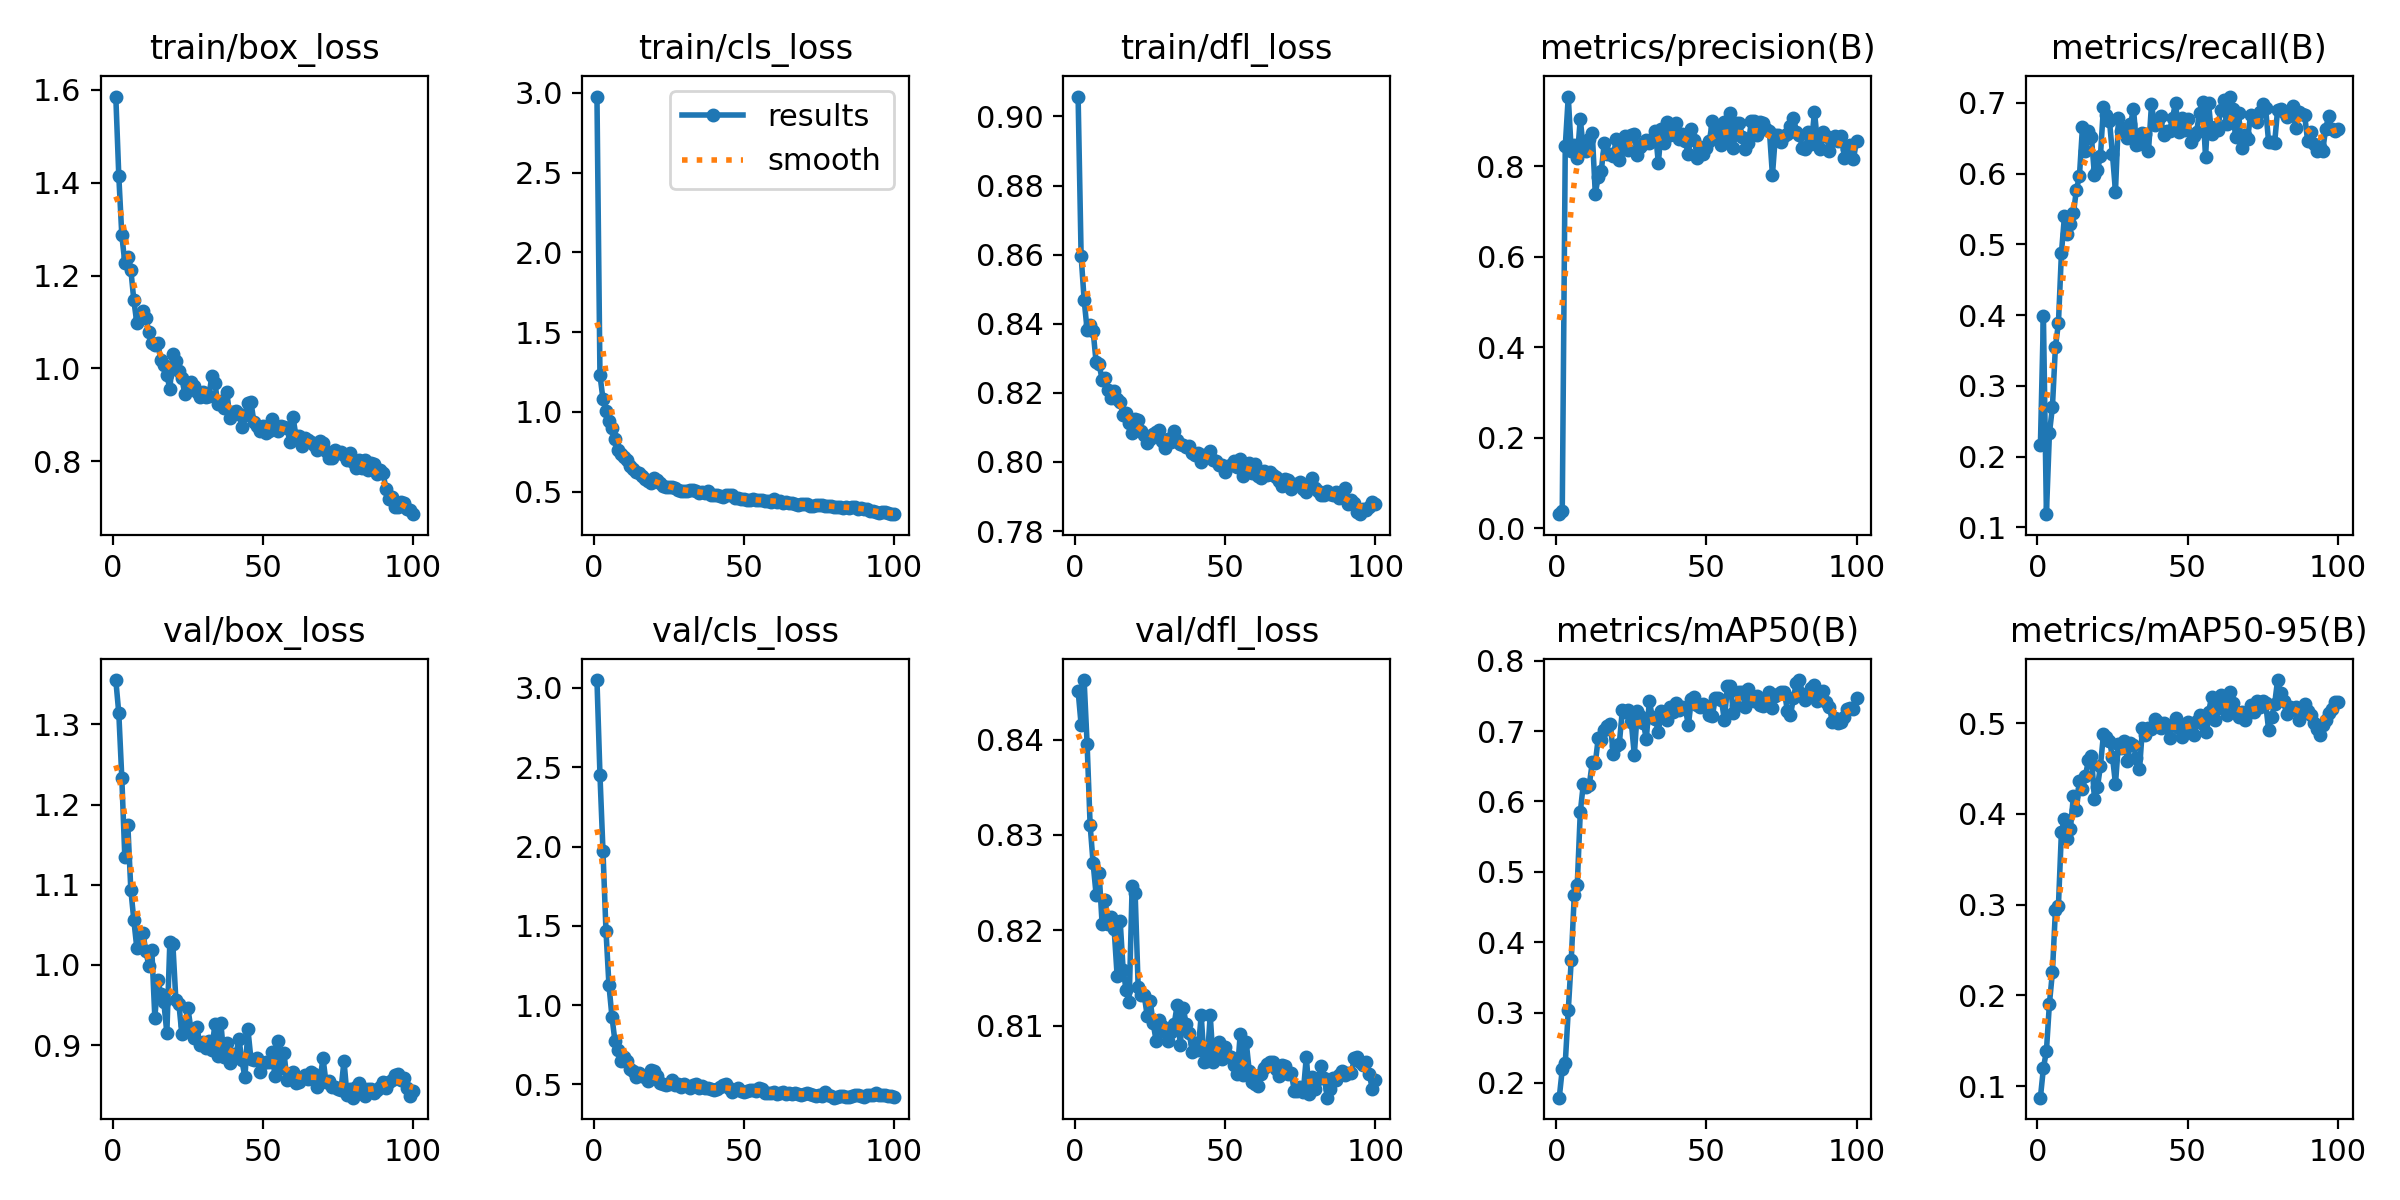

Source data for this figure (header and first rows):
epoch, train/box_loss, train/cls_loss, train/dfl_loss, metrics/precision(B), metrics/recall(B), metrics/mAP50(B), metrics/mAP50-95(B), val/box_loss, val/cls_loss, val/dfl_loss, lr/pg0, lr/pg1, lr/pg2
1, 1.586, 2.977, 0.9058, 0.03094, 0.2162, 0.1791, 0.0872, 1.355, 3.05, 0.8451, 0.0003125, 0.0003125, 0.0003125
2, 1.414, 1.231, 0.8597, 0.03725, 0.3989, 0.2195, 0.1198, 1.314, 2.453, 0.8416, 0.0006312, 0.0006312, 0.0006312
3, 1.287, 1.082, 0.847, 0.8438, 0.1185, 0.2282, 0.1385, 1.233, 1.974, 0.8463, 0.0009434, 0.0009434, 0.0009434
4, 1.228, 1.006, 0.8382, 0.9537, 0.2327, 0.3031, 0.1908, 1.134, 1.47, 0.8395, 0.001213, 0.001213, 0.001213
5, 1.241, 0.9423, 0.8397, 0.8324, 0.27, 0.3753, 0.2253, 1.175, 1.124, 0.8311, 0.001213, 0.001213, 0.001213
6, 1.213, 0.8988, 0.8379, 0.846, 0.3551, 0.4666, 0.2941, 1.094, 0.9267, 0.827, 0.0012, 0.0012, 0.0012
7, 1.147, 0.8285, 0.8288, 0.8186, 0.3883, 0.4818, 0.2987, 1.056, 0.7712, 0.8237, 0.001188, 0.001188, 0.001188
8, 1.098, 0.762, 0.8283, 0.9045, 0.4877, 0.5846, 0.3804, 1.021, 0.7168, 0.826, 0.001176, 0.001176, 0.001176
9, 1.109, 0.7351, 0.8238, 0.8387, 0.5395, 0.6242, 0.3946, 1.04, 0.6472, 0.8206, 0.001163, 0.001163, 0.001163
10, 1.125, 0.7183, 0.8243, 0.8341, 0.5144, 0.6199, 0.372, 1.04, 0.671, 0.8231, 0.001151, 0.001151, 0.001151
11, 1.109, 0.6957, 0.8208, 0.8598, 0.5282, 0.6231, 0.3839, 1.017, 0.649, 0.8207, 0.001139, 0.001139, 0.001139
12, 1.079, 0.6641, 0.8186, 0.8726, 0.5442, 0.656, 0.4198, 0.9988, 0.5996, 0.8214, 0.001126, 0.001126, 0.001126
13, 1.056, 0.6418, 0.8205, 0.7392, 0.5775, 0.6543, 0.4042, 1.018, 0.5872, 0.8201, 0.001114, 0.001114, 0.001114
14, 1.05, 0.622, 0.8181, 0.7764, 0.5966, 0.6908, 0.4365, 0.9342, 0.5479, 0.8152, 0.001102, 0.001102, 0.001102
15, 1.055, 0.6201, 0.8173, 0.7892, 0.6653, 0.6874, 0.4271, 0.9805, 0.5751, 0.821, 0.001089, 0.001089, 0.001089
16, 1.018, 0.6006, 0.8135, 0.852, 0.6314, 0.7016, 0.4423, 0.9639, 0.5544, 0.8159, 0.001077, 0.001077, 0.001077
17, 1.008, 0.5813, 0.8142, 0.8263, 0.6608, 0.7076, 0.4591, 0.9532, 0.5467, 0.8137, 0.001064, 0.001064, 0.001064
18, 0.9862, 0.5654, 0.8113, 0.8275, 0.6515, 0.7102, 0.464, 0.9149, 0.519, 0.8125, 0.001052, 0.001052, 0.001052
19, 0.9558, 0.5555, 0.8084, 0.8228, 0.5974, 0.6675, 0.4167, 1.029, 0.588, 0.8247, 0.00104, 0.00104, 0.00104
20, 1.031, 0.5846, 0.8124, 0.8599, 0.6048, 0.6785, 0.4297, 1.026, 0.5843, 0.8239, 0.001027, 0.001027, 0.001027
21, 1.015, 0.5735, 0.812, 0.8125, 0.6253, 0.6818, 0.4529, 0.9564, 0.5516, 0.8141, 0.001015, 0.001015, 0.001015
22, 0.9935, 0.552, 0.809, 0.8408, 0.6948, 0.7295, 0.4879, 0.9517, 0.5103, 0.8132, 0.001002, 0.001002, 0.001002
23, 0.979, 0.5372, 0.8079, 0.8659, 0.6828, 0.7278, 0.4846, 0.9134, 0.5052, 0.8132, 0.0009901, 0.0009901, 0.0009901
24, 0.9444, 0.5308, 0.8055, 0.8349, 0.6748, 0.7295, 0.4804, 0.9253, 0.4977, 0.8111, 0.0009778, 0.0009778, 0.0009778
25, 0.9603, 0.5298, 0.8065, 0.8688, 0.6273, 0.7125, 0.4633, 0.9461, 0.5047, 0.8126, 0.0009654, 0.0009654, 0.0009654
26, 0.9701, 0.5311, 0.8081, 0.8717, 0.5747, 0.6659, 0.433, 0.9204, 0.5272, 0.8102, 0.000953, 0.000953, 0.000953
27, 0.9631, 0.5221, 0.8087, 0.8244, 0.6788, 0.7288, 0.4777, 0.9089, 0.4938, 0.8084, 0.0009406, 0.0009406, 0.0009406
28, 0.9498, 0.5103, 0.8091, 0.8427, 0.6609, 0.7215, 0.473, 0.923, 0.5009, 0.8105, 0.0009283, 0.0009283, 0.0009283
29, 0.9387, 0.5076, 0.806, 0.849, 0.6644, 0.7117, 0.4804, 0.9005, 0.4856, 0.8099, 0.0009159, 0.0009159, 0.0009159
30, 0.9504, 0.5074, 0.8041, 0.8576, 0.6498, 0.6889, 0.4585, 0.9039, 0.5005, 0.8093, 0.0009035, 0.0009035, 0.0009035
31, 0.9385, 0.5055, 0.8066, 0.8503, 0.6698, 0.7427, 0.4787, 0.8964, 0.4901, 0.8084, 0.0008911, 0.0008911, 0.0008911
32, 0.9407, 0.5087, 0.8058, 0.861, 0.6914, 0.7198, 0.4756, 0.9044, 0.4806, 0.8094, 0.0008787, 0.0008787, 0.0008787
33, 0.9842, 0.5107, 0.809, 0.8777, 0.6409, 0.717, 0.4613, 0.8943, 0.4991, 0.8101, 0.0008664, 0.0008664, 0.0008664
34, 0.9687, 0.5062, 0.8065, 0.8068, 0.6422, 0.6987, 0.4491, 0.926, 0.5031, 0.8122, 0.000854, 0.000854, 0.000854
35, 0.9236, 0.4924, 0.8053, 0.8818, 0.6573, 0.7285, 0.4951, 0.8863, 0.4758, 0.8079, 0.0008416, 0.0008416, 0.0008416
36, 0.9303, 0.4957, 0.8049, 0.8512, 0.6554, 0.7198, 0.4869, 0.9269, 0.492, 0.8118, 0.0008293, 0.0008293, 0.0008293
37, 0.9154, 0.4915, 0.8044, 0.898, 0.632, 0.7158, 0.4945, 0.8848, 0.4756, 0.8102, 0.0008169, 0.0008169, 0.0008169
38, 0.9484, 0.5014, 0.8046, 0.8691, 0.6982, 0.7336, 0.4935, 0.9023, 0.4787, 0.8092, 0.0008045, 0.0008045, 0.0008045
39, 0.893, 0.4785, 0.8026, 0.8841, 0.6687, 0.7268, 0.5042, 0.8774, 0.4693, 0.8072, 0.0007921, 0.0007921, 0.0007921
40, 0.9053, 0.4789, 0.8021, 0.8943, 0.6752, 0.7403, 0.5018, 0.8893, 0.4621, 0.8081, 0.0007797, 0.0007797, 0.0007797
41, 0.9084, 0.4777, 0.8024, 0.8598, 0.681, 0.7299, 0.495, 0.8872, 0.4728, 0.8075, 0.0007674, 0.0007674, 0.0007674
42, 0.9014, 0.4738, 0.7999, 0.8718, 0.6544, 0.7342, 0.5003, 0.9078, 0.4841, 0.8111, 0.000755, 0.000755, 0.000755
43, 0.8734, 0.4671, 0.8021, 0.8546, 0.6606, 0.7325, 0.4957, 0.8808, 0.4993, 0.8062, 0.0007426, 0.0007426, 0.0007426
44, 0.9008, 0.4781, 0.8018, 0.8257, 0.6603, 0.708, 0.4837, 0.8595, 0.4998, 0.8063, 0.0007302, 0.0007302, 0.0007302
45, 0.9266, 0.4808, 0.8033, 0.882, 0.6784, 0.7453, 0.4986, 0.9198, 0.48, 0.8111, 0.0007179, 0.0007179, 0.0007179
46, 0.9284, 0.4807, 0.8006, 0.8579, 0.7005, 0.749, 0.5056, 0.8826, 0.455, 0.8062, 0.0007055, 0.0007055, 0.0007055
47, 0.8846, 0.4586, 0.8003, 0.8184, 0.659, 0.7366, 0.495, 0.8808, 0.4657, 0.8075, 0.0006931, 0.0006931, 0.0006931
48, 0.8771, 0.4605, 0.7992, 0.8421, 0.6783, 0.7344, 0.4848, 0.8841, 0.476, 0.8083, 0.0006808, 0.0006808, 0.0006808
49, 0.8648, 0.4525, 0.7991, 0.8268, 0.6618, 0.7391, 0.4989, 0.8659, 0.4556, 0.8065, 0.0006684, 0.0006684, 0.0006684
50, 0.8757, 0.4554, 0.7972, 0.8393, 0.677, 0.7362, 0.5014, 0.8772, 0.451, 0.8078, 0.000656, 0.000656, 0.000656
51, 0.8618, 0.4466, 0.7987, 0.8552, 0.6454, 0.7226, 0.4928, 0.8783, 0.4565, 0.8068, 0.0006436, 0.0006436, 0.0006436
52, 0.8663, 0.4493, 0.799, 0.8988, 0.6534, 0.7221, 0.4869, 0.8784, 0.4628, 0.8067, 0.0006312, 0.0006312, 0.0006312
53, 0.8917, 0.4568, 0.8003, 0.8844, 0.6587, 0.747, 0.5022, 0.8919, 0.4634, 0.8059, 0.0006189, 0.0006189, 0.0006189
54, 0.8745, 0.4484, 0.7986, 0.8692, 0.6861, 0.7472, 0.509, 0.8611, 0.4591, 0.805, 0.0006065, 0.0006065, 0.0006065
55, 0.8647, 0.4451, 0.8007, 0.8461, 0.7006, 0.7448, 0.499, 0.9049, 0.4762, 0.8092, 0.0005941, 0.0005941, 0.0005941
56, 0.8763, 0.4509, 0.796, 0.8972, 0.6234, 0.7153, 0.4899, 0.8716, 0.4706, 0.8048, 0.0005818, 0.0005818, 0.0005818
57, 0.8747, 0.4441, 0.7976, 0.8565, 0.6995, 0.764, 0.5123, 0.8903, 0.4458, 0.8083, 0.0005694, 0.0005694, 0.0005694
58, 0.8718, 0.4444, 0.7997, 0.9176, 0.6562, 0.7638, 0.5287, 0.8566, 0.443, 0.8052, 0.000557, 0.000557, 0.000557
59, 0.8412, 0.434, 0.7968, 0.8401, 0.6654, 0.7256, 0.5041, 0.8574, 0.4464, 0.8041, 0.0005446, 0.0005446, 0.0005446
60, 0.8959, 0.4523, 0.7995, 0.8961, 0.6616, 0.7356, 0.5173, 0.8661, 0.4497, 0.8038, 0.0005322, 0.0005322, 0.0005322
... 40 more rows
